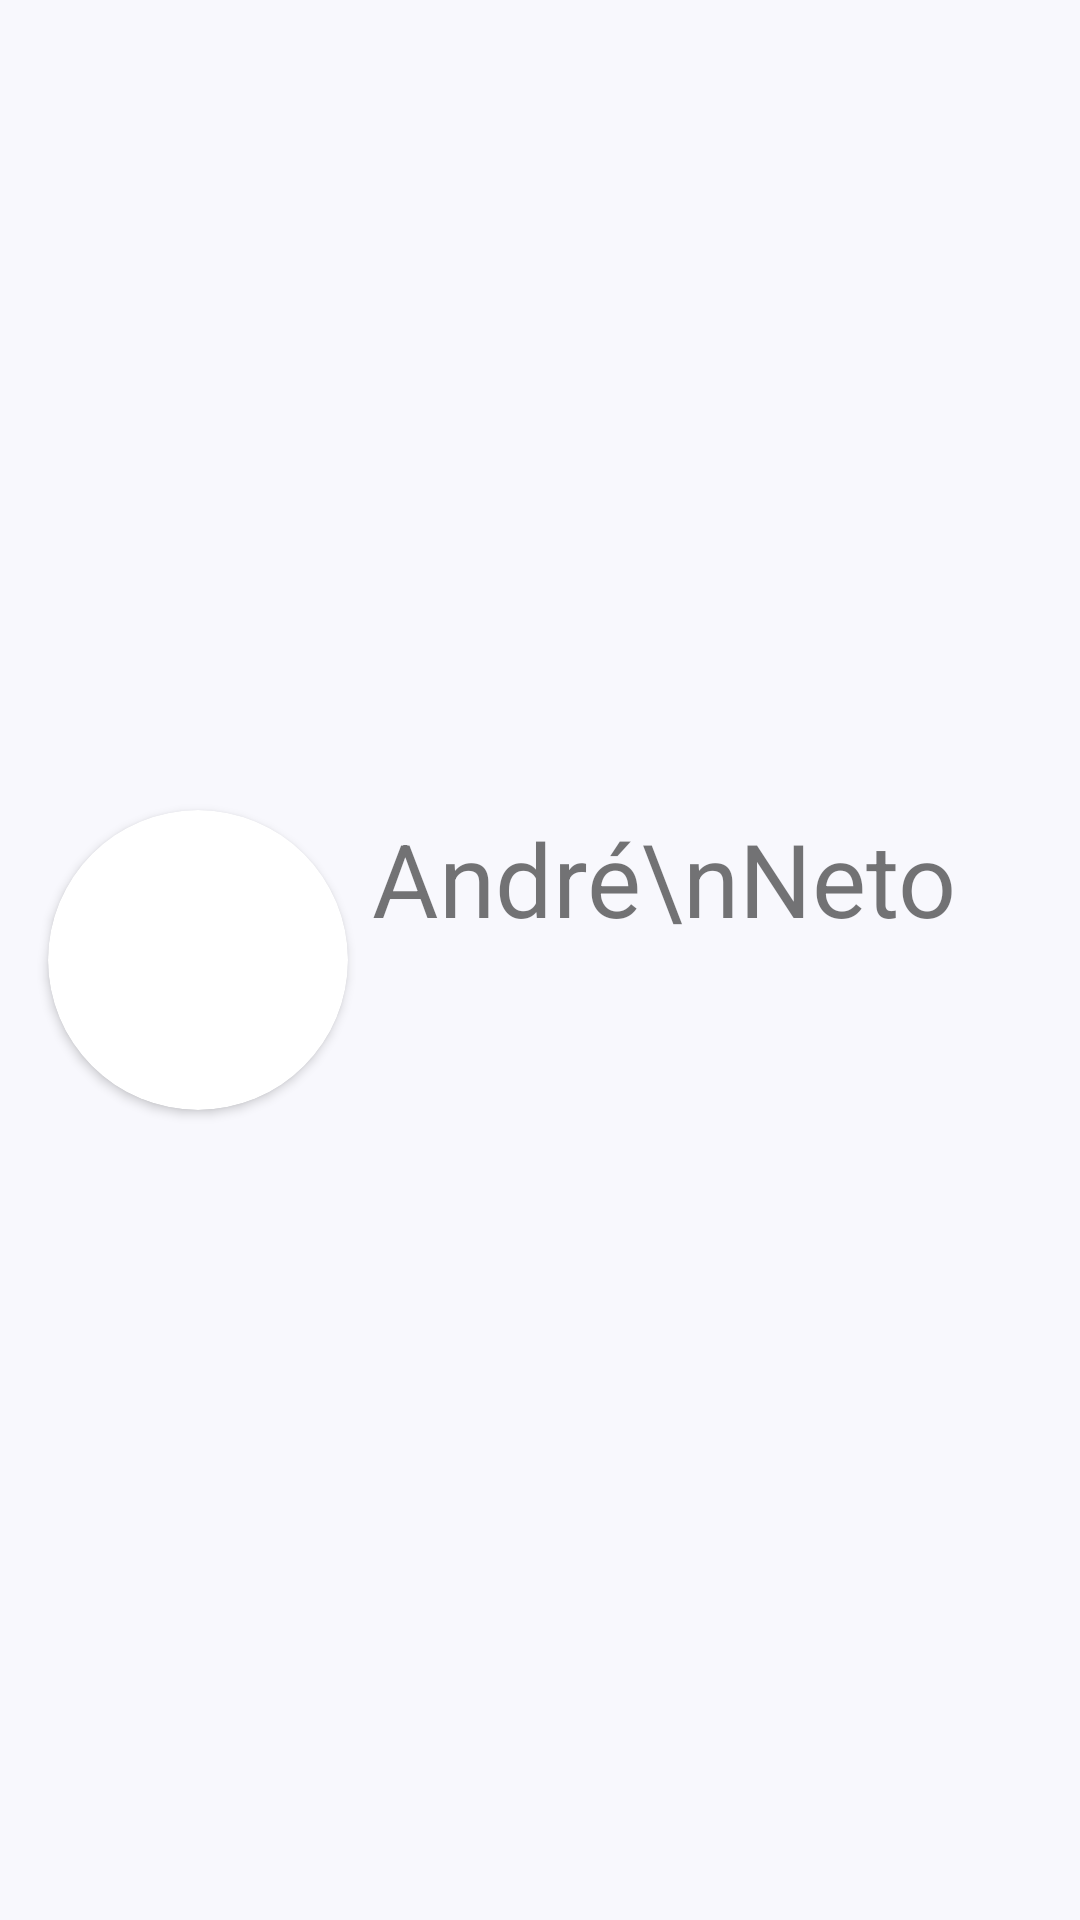

The Android layout XML behind this screen, and the referenced resources:
<!-- AndroidManifest.xml: application theme Theme.PictureMe -->
<!-- res/layout/side_nav_header.xml -->
<?xml version="1.0" encoding="utf-8"?>
<androidx.constraintlayout.widget.ConstraintLayout xmlns:android="http://schemas.android.com/apk/res/android"
    xmlns:app="http://schemas.android.com/apk/res-auto"
    xmlns:tools="http://schemas.android.com/tools"
    android:layout_width="match_parent"
    android:layout_height="150dp"
    android:background="@color/light_red">

    <androidx.cardview.widget.CardView
        android:id="@+id/nav_header_profile_pic"
        android:layout_width="wrap_content"
        android:layout_height="wrap_content"
        android:layout_marginStart="16dp"
        app:cardCornerRadius="100dp"
        app:layout_constraintBottom_toBottomOf="parent"
        app:layout_constraintStart_toStartOf="parent"
        app:layout_constraintTop_toTopOf="parent">

        <ImageView
            android:id="@+id/imageView3"
            android:layout_width="100dp"
            android:layout_height="100dp"
            android:layout_marginStart="0dp"
            app:srcCompat="@drawable/face" />
    </androidx.cardview.widget.CardView>

    <TextView
        android:id="@+id/text_username"
        android:layout_width="wrap_content"
        android:layout_height="wrap_content"
        android:layout_marginStart="8dp"
        android:text="André\nNeto"
        android:textSize="34sp"
        app:layout_constraintStart_toEndOf="@+id/nav_header_profile_pic"
        app:layout_constraintTop_toTopOf="@+id/nav_header_profile_pic" />
</androidx.constraintlayout.widget.ConstraintLayout>
<!-- resources referenced by this layout -->
<resources>
  <style name="Theme.PictureMe" parent="Theme.MaterialComponents.DayNight.NoActionBar">
          
          <item name="android:windowBackground">@color/textOnPrimary</item>
          
          <item name="colorPrimary">@color/lightBlack</item>
          <item name="colorPrimaryVariant">@color/textOnPrimary</item>
          <item name="colorOnPrimary">@color/textOnPrimary</item>
          
          <item name="colorSecondary">@color/primary</item>
          <item name="colorSecondaryVariant">@color/teal_700</item>
          <item name="colorOnSecondary">@color/black</item>
          
          
          <item name="android:statusBarColor">@color/lightBlack</item>
          
          
          
      </style>
  <color name="textOnPrimary">#F8F8FD</color>
  <color name="lightBlack">#373248</color>
  <color name="primary">#f66966</color>
  <color name="teal_700">#FF018786</color>
  <color name="black">#FF000000</color>
</resources>
